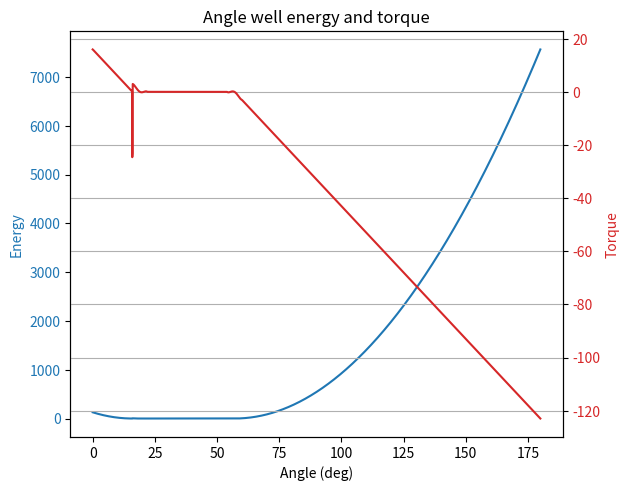

The matplotlib source for this figure:
"""Generate tabulated angle potentials for LAMMPS.

This utility constructs an "infinite" angular well by providing a
zero-torque plateau inside a user-specified window and quadratic walls
outside the window.  The resulting file can be consumed with
``angle_style table spline`` using the generated section name
``ANGLE_WELL``.

Run ``python Angle_table_generator.py --help`` for CLI usage details.
"""

from __future__ import annotations

import argparse
from dataclasses import dataclass
from pathlib import Path
from typing import Iterable, Tuple

import numpy as np


@dataclass
class AngleWellConfig:
    """Configuration for the angular well generator."""

    theta0: float = 38.0  # centre of the window (deg)
    window: float = 38.0  # total width with zero torque (deg)
    stiffness: float = 1.0  # quadratic stiffness outside the window
    theta_min: float = 0.0  # lower limit of the tabulated range (deg)
    theta_max: float = 180.0  # upper limit of the tabulated range (deg)
    n_points: int = 2001  # resolution of the table
    output: Path = Path("bond_angle.table")
    plot: bool = False

    def validate(self) -> None:
        if self.window < 0:
            raise ValueError("window must be non-negative")
        if self.n_points < 2:
            raise ValueError("n_points must be >= 2")
        if self.theta_min >= self.theta_max:
            raise ValueError("theta_min must be smaller than theta_max")
        if self.stiffness < 0:
            raise ValueError("stiffness must be non-negative")


def generate_angle_profile(cfg: AngleWellConfig) -> Tuple[np.ndarray, np.ndarray, np.ndarray]:
    """Return angle grid, energy, and torque arrays."""

    theta = np.linspace(cfg.theta_min, cfg.theta_max, cfg.n_points)
    half_window = 0.5 * cfg.window
    lo = cfg.theta0 - half_window
    hi = cfg.theta0 + half_window

    # Distances outside the allowed window.  Any negative value means the
    # point lies inside the window so we clip it to zero.
    delta_low = np.clip(lo - theta, 0.0, None)
    delta_high = np.clip(theta - hi, 0.0, None)

    # Quadratic energy contributions on each side.
    energy = 0.5 * cfg.stiffness * (delta_low ** 2 + delta_high ** 2)

    # Torque is -dU/dtheta.  Differentiating the quadratic gives the
    # expressions below, which are continuous at the window boundaries.
    torque = cfg.stiffness * delta_low - cfg.stiffness * delta_high

    return theta, energy, torque


def write_table(cfg: AngleWellConfig, theta: np.ndarray, energy: np.ndarray, torque: np.ndarray) -> Path:
    section_name = "ANGLE_WELL"
    header = (
        "# LAMMPS angle table generated with Angle_table_generator.py\n"
        f"# Zero-torque window centred at {cfg.theta0:.6f} deg with width {cfg.window:.6f} deg\n"
        "# Columns: index  theta(deg)  energy  torque\n"
    )

    lines = [header, section_name + "\n", f"N {len(theta)}\n", "\n"]
    for idx, (th, en, tq) in enumerate(zip(theta, energy, torque), start=1):
        lines.append(f"{idx} {th:.6f} {en:.12e} {tq:.12e}\n")

    cfg.output.write_text("".join(lines), encoding="utf-8")
    return cfg.output


def plot_profile(theta: np.ndarray, energy: np.ndarray, torque: np.ndarray) -> None:
    try:
        import matplotlib.pyplot as plt
    except ImportError as exc:  # pragma: no cover - plotting is optional
        raise RuntimeError("matplotlib is required for plotting") from exc

    fig, ax1 = plt.subplots()
    ax1.set_xlabel("Angle (deg)")
    ax1.set_ylabel("Energy", color="tab:blue")
    ax1.plot(theta, energy, color="tab:blue")
    ax1.tick_params(axis="y", labelcolor="tab:blue")

    ax2 = ax1.twinx()
    ax2.set_ylabel("Torque", color="tab:red")
    ax2.plot(theta, torque, color="tab:red")
    ax2.tick_params(axis="y", labelcolor="tab:red")

    plt.title("Angular well energy and torque")
    plt.grid(True)
    fig.tight_layout()
    plt.show()


def parse_args(argv: Iterable[str] | None = None) -> AngleWellConfig:
    parser = argparse.ArgumentParser(description="Generate an angular well table for LAMMPS.")
    parser.add_argument("--theta0", type=float, default=38.0, help="Centre angle of the zero-torque window (deg).")
    parser.add_argument(
        "--window",
        type=float,
        default=38.0,
        help="Full angular width of the zero-torque window (deg).",
    )
    parser.add_argument(
        "--stiffness",
        type=float,
        default=1.0,
        help="Quadratic stiffness applied outside the window (energy units per deg^2).",
    )
    parser.add_argument("--theta-min", type=float, default=0.0, help="Minimum tabulated angle (deg).")
    parser.add_argument("--theta-max", type=float, default=180.0, help="Maximum tabulated angle (deg).")
    parser.add_argument("--points", type=int, default=2001, help="Number of sample points between the limits.")
    parser.add_argument(
        "--output",
        type=Path,
        default=Path("bond_angle.table"),
        help="Path to the angle table that will be written.",
    )
    parser.add_argument("--plot", action="store_true", help="Display a plot of the generated table.")

    args = parser.parse_args(argv)

    cfg = AngleWellConfig(
        theta0=args.theta0,
        window=args.window,
        stiffness=args.stiffness,
        theta_min=args.theta_min,
        theta_max=args.theta_max,
        n_points=args.points,
        output=args.output,
        plot=args.plot,
    )
    cfg.validate()
    return cfg


def main(argv: Iterable[str] | None = None) -> None:
    cfg = parse_args(argv)
    theta, energy, torque = generate_angle_profile(cfg)
    output_path = write_table(cfg, theta, energy, torque)
    print(f"Wrote {output_path}")

    if cfg.plot:
        plot_profile(theta, energy, torque)


if __name__ == "__main__":
    main()
# Generating a LAMMPS angle table file that implements an "infinite" angular well:
# - Assumption: user wants a free (zero-torque) plateau of width 38 degrees centered at theta0=38 deg
#   (i.e., theta in [19, 57] degrees is free). Adjust `window_width` if you meant differently.
# - Outside that window we make a smooth quadratic 'wall' with stiffness K_wall so motion is practically forbidden.
# - The table format produced is: index  angle(deg)  energy  torque
#   (LAMMPS angle_style table expects angles in degrees when you use degrees, and torque = -dU/dtheta)
# - File written to /mnt/data/angle_well.table
#
# You can change: theta0, window_width, delta (transition width in deg), K_wall (stiffness of walls),
#      N_points (resolution across 0..180 deg).
#
# After this I will print the first 40 lines so you can inspect, and provide a download link.

import numpy as np
from pathlib import Path

# Parameters (edit here if you want different)
theta0 = 38.0           # center (deg)
window_width = 38.0     # free region: [theta0 - width/2, theta0 + width/2]
delta = 3.0             # transition half-width (deg) for smooth connection to the wall
K_wall = 1.0            # stiffness of the quadratic wall (energy units per deg^2)
N_points = 2001         # number of table points (cover 0..180 deg)
outfile = Path("./bond_angle.table")

# Derived
theta_min = 0.0
theta_max = 180.0
theta = np.linspace(theta_min, theta_max, N_points)

# allowed window
w_half = window_width / 2.0
allowed_lo = theta0 - w_half
allowed_hi = theta0 + w_half

# energy function: smooth quadratic walls that go to 0 inside [allowed_lo+delta, allowed_hi-delta]
U = np.zeros_like(theta)
torque = np.zeros_like(theta)  # torque = -dU/dtheta (deg units)

# Build left wall for theta < allowed_lo
left_transition_start = allowed_lo - delta
left_transition_end = allowed_lo + delta  # within this we'll smoothly go to zero energy at allowed_lo+delta
# similarly right wall
right_transition_start = allowed_hi - delta
right_transition_end = allowed_hi + delta

def plot_table(cfg, rows):
    import matplotlib.pyplot as plt

    angles = [r[1] for r in rows]
    energies = [r[2] for r in rows]
    torques = [r[3] for r in rows]

    fig, ax1 = plt.subplots()

    color = "tab:blue"
    ax1.set_xlabel("Angle (deg)")
    ax1.set_ylabel("Energy", color=color)
    ax1.plot(angles, energies, color=color)
    ax1.tick_params(axis="y", labelcolor=color)

    ax2 = ax1.twinx()  # instantiate a second axes that shares the same x-axis

    color = "tab:red"
    ax2.set_ylabel("Torque", color=color)  # we already handled the x-label with ax1
    ax2.plot(angles, torques, color=color)
    ax2.tick_params(axis="y", labelcolor=color)

    fig.tight_layout()  # otherwise the right y-label is slightly clipped
    plt.title("Angle well energy and torque")
    plt.grid()
    plt.show()

# Helper: smoothstep for blending
def smoothstep(x):
    # cubic smoothstep from 0->1 for x in [0,1]
    return 3*x**2 - 2*x**3

for i, th in enumerate(theta):
    if th <= left_transition_start:
        # fully in left hard wall: quadratic anchored at left_transition_start (so U large when far)
        dx = left_transition_start - th
        U[i] = 0.5 * K_wall * (dx)**2
        torque[i] = -(-K_wall * dx)  # -dU/dtheta ; dU/dtheta = -K_wall*dx -> torque = -dU/dtheta = K_wall*dx
    elif th < left_transition_end:
        # in smoothing region: blend quadratic (at left_transition_start) to zero at left_transition_end (=allowed_lo+delta)
        x = (th - left_transition_start) / (left_transition_end - left_transition_start)  # 0->1
        blend = smoothstep(x)
        # quadratic value at left_transition_start:
        dx0 = 0.0  # at left_transition_start itself dx=0
        # but energy should be 0 at left_transition_end
        # simpler approach: define a quadratic wall anchored at allowed_lo (so U=0 at allowed_lo)
        dx = allowed_lo - th
        Uq = 0.5 * K_wall * (dx)**2
        U[i] = blend * 0.0 + (1-blend) * Uq
        # torque -> derivative of Uq = -K_wall*dx ; include blend derivative approx
        torque[i] = -(-K_wall * dx) * (1-blend)  # approximate (ok since delta small)
    elif th <= right_transition_start:
        # fully inside plateau -> zero energy and torque
        U[i] = 0.0
        torque[i] = 0.0
    elif th < right_transition_end:
        # smoothing region at right side
        x = (th - right_transition_start) / (right_transition_end - right_transition_start)
        blend = smoothstep(x)
        dx = th - allowed_hi
        Uq = 0.5 * K_wall * (dx)**2
        U[i] = (1-blend) * 0.0 + blend * Uq
        torque[i] = -(K_wall * dx) * blend  # -dU/dtheta ; dU/dtheta = K_wall*dx
    else:
        # fully in right hard wall
        dx = th - right_transition_end
        # anchor quadratic at right_transition_end
        Uq = 0.5 * K_wall * (dx + delta)**2  # shift so energy increases away from allowed_hi
        # simpler: use quadratic about allowed_hi
        dx2 = th - allowed_hi
        U[i] = 0.5 * K_wall * (dx2)**2
        torque[i] = -(K_wall * dx2)

# Ensure torque = -dU/dtheta numerically (impose consistency) by numerical derivative of U
dU = np.gradient(U, theta)  # dU/dtheta (per degree)
torque = -dU

# Write file in a simple LAMMPS-friendly table format:
# Section name header then lines: index  theta(deg)  energy  torque
section_name = "ANGLE_WELL"
with outfile.open("w", newline="\n") as fh:
    fh.write("# LAMMPS angle table generated: allowed window [{:.3f},{:.3f}] deg centered at {:.3f} deg\n".format(allowed_lo, allowed_hi, theta0))
    fh.write("# Columns: index  theta(deg)  energy  torque\n")
    fh.write(section_name + "\n")
    fh.write(f"N {N_points}\n")
    # fh.write(f"theta_min {theta_min:.6f}\n")
    # fh.write(f"theta_max {theta_max:.6f}\n")
    fh.write("\n")
    for idx, (th, u, t) in enumerate(zip(theta, U, torque), start=1):
        fh.write(f"{idx} {th:.6f} {u:.12e} {t:.12e}\n")

# plot the table for visual inspection
plot_table(None, [(i+1, th, u, t) for i, (th, u, t) in enumerate(zip(theta, U, torque))])
